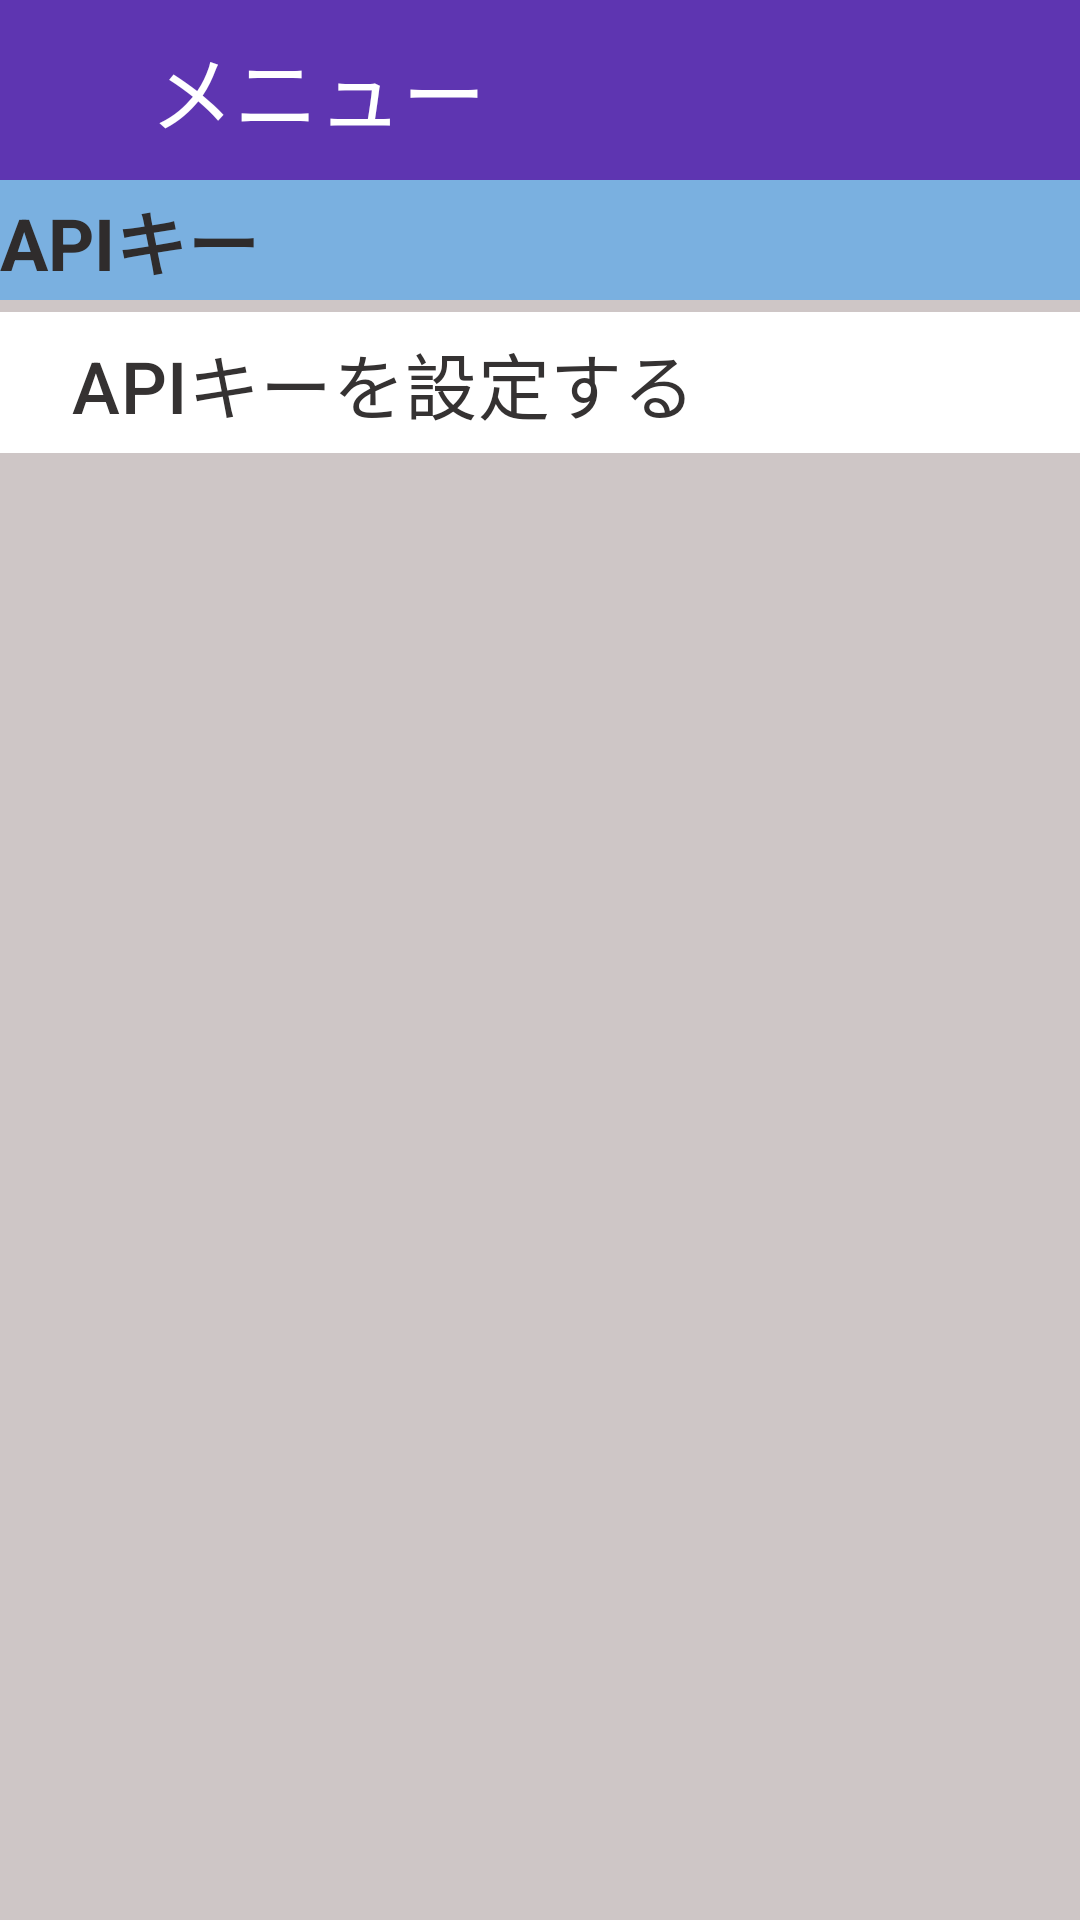

Reconstruct the res/layout file that produces this screen, plus the resources it refers to.
<!-- AndroidManifest.xml: application theme Theme.Disaster_Safety_Application -->
<!-- res/layout/activity_menu.xml -->
<?xml version="1.0" encoding="utf-8"?>
<androidx.constraintlayout.widget.ConstraintLayout xmlns:android="http://schemas.android.com/apk/res/android"
    xmlns:app="http://schemas.android.com/apk/res-auto"
    xmlns:tools="http://schemas.android.com/tools"
    android:id="@+id/main"
    android:layout_width="match_parent"
    android:layout_height="match_parent"
    android:background="#CEC6C6">

    <LinearLayout
        android:id="@+id/menu_topBar"
        android:layout_width="match_parent"
        android:layout_height="60dp"
        android:background="#5E35B1"
        android:orientation="horizontal"
        app:layout_constraintEnd_toEndOf="parent"
        app:layout_constraintStart_toStartOf="parent"
        app:layout_constraintTop_toTopOf="parent">

        <ImageButton
            android:id="@+id/menu_backHomeButton"
            android:layout_width="50dp"
            android:layout_height="match_parent"
            android:background="#00FFFFFF"
            app:srcCompat="@drawable/baseline_arrow_back_24" />

        <TextView
            android:id="@+id/textView4"
            android:layout_width="wrap_content"
            android:layout_height="match_parent"
            android:gravity="center"
            android:text="メニュー"
            android:textColor="#FFFFFF"
            android:textSize="28sp" />

    </LinearLayout>

    <ScrollView
        android:id="@+id/menu_scrollView"
        android:layout_width="match_parent"
        android:layout_height="0dp"
        app:layout_constraintBottom_toBottomOf="parent"
        app:layout_constraintEnd_toEndOf="parent"
        app:layout_constraintStart_toStartOf="parent"
        app:layout_constraintTop_toBottomOf="@id/menu_topBar">

        <LinearLayout
            android:id="@+id/menu_scrollLinear"
            android:layout_width="match_parent"
            android:layout_height="wrap_content"
            android:orientation="vertical">

            <TextView
                android:id="@+id/textView"
                android:layout_width="match_parent"
                android:layout_height="40dp"
                android:background="#7AB0E0"
                android:gravity="center_vertical"
                android:text="APIキー"
                android:textColor="#2F2C2C"
                android:textSize="24sp"
                android:textStyle="bold" />

            <com.google.android.material.button.MaterialButton
                android:id="@+id/apikey_settingButton"
                android:layout_width="match_parent"
                android:layout_height="wrap_content"
                android:gravity="center_vertical"
                android:text="APIキーを設定する"
                android:textColor="#353232"
                android:textSize="24sp"
                app:backgroundTint="#FFFFFF"
                app:cornerRadius="0dp"
                app:iconGravity="textTop"
                app:iconTint="#383636"
                app:rippleColor="#B4B3B3"
                tools:layout_editor_absoluteX="160dp"
                tools:layout_editor_absoluteY="266dp" />
        </LinearLayout>
    </ScrollView>

</androidx.constraintlayout.widget.ConstraintLayout>
<!-- resources referenced by this layout -->
<resources>
  <style name="Theme.Disaster_Safety_Application" parent="Base.Theme.Disaster_Safety_Application" />
  <style name="Base.Theme.Disaster_Safety_Application" parent="Theme.Material3.DayNight.NoActionBar">
          
          
      </style>
</resources>
